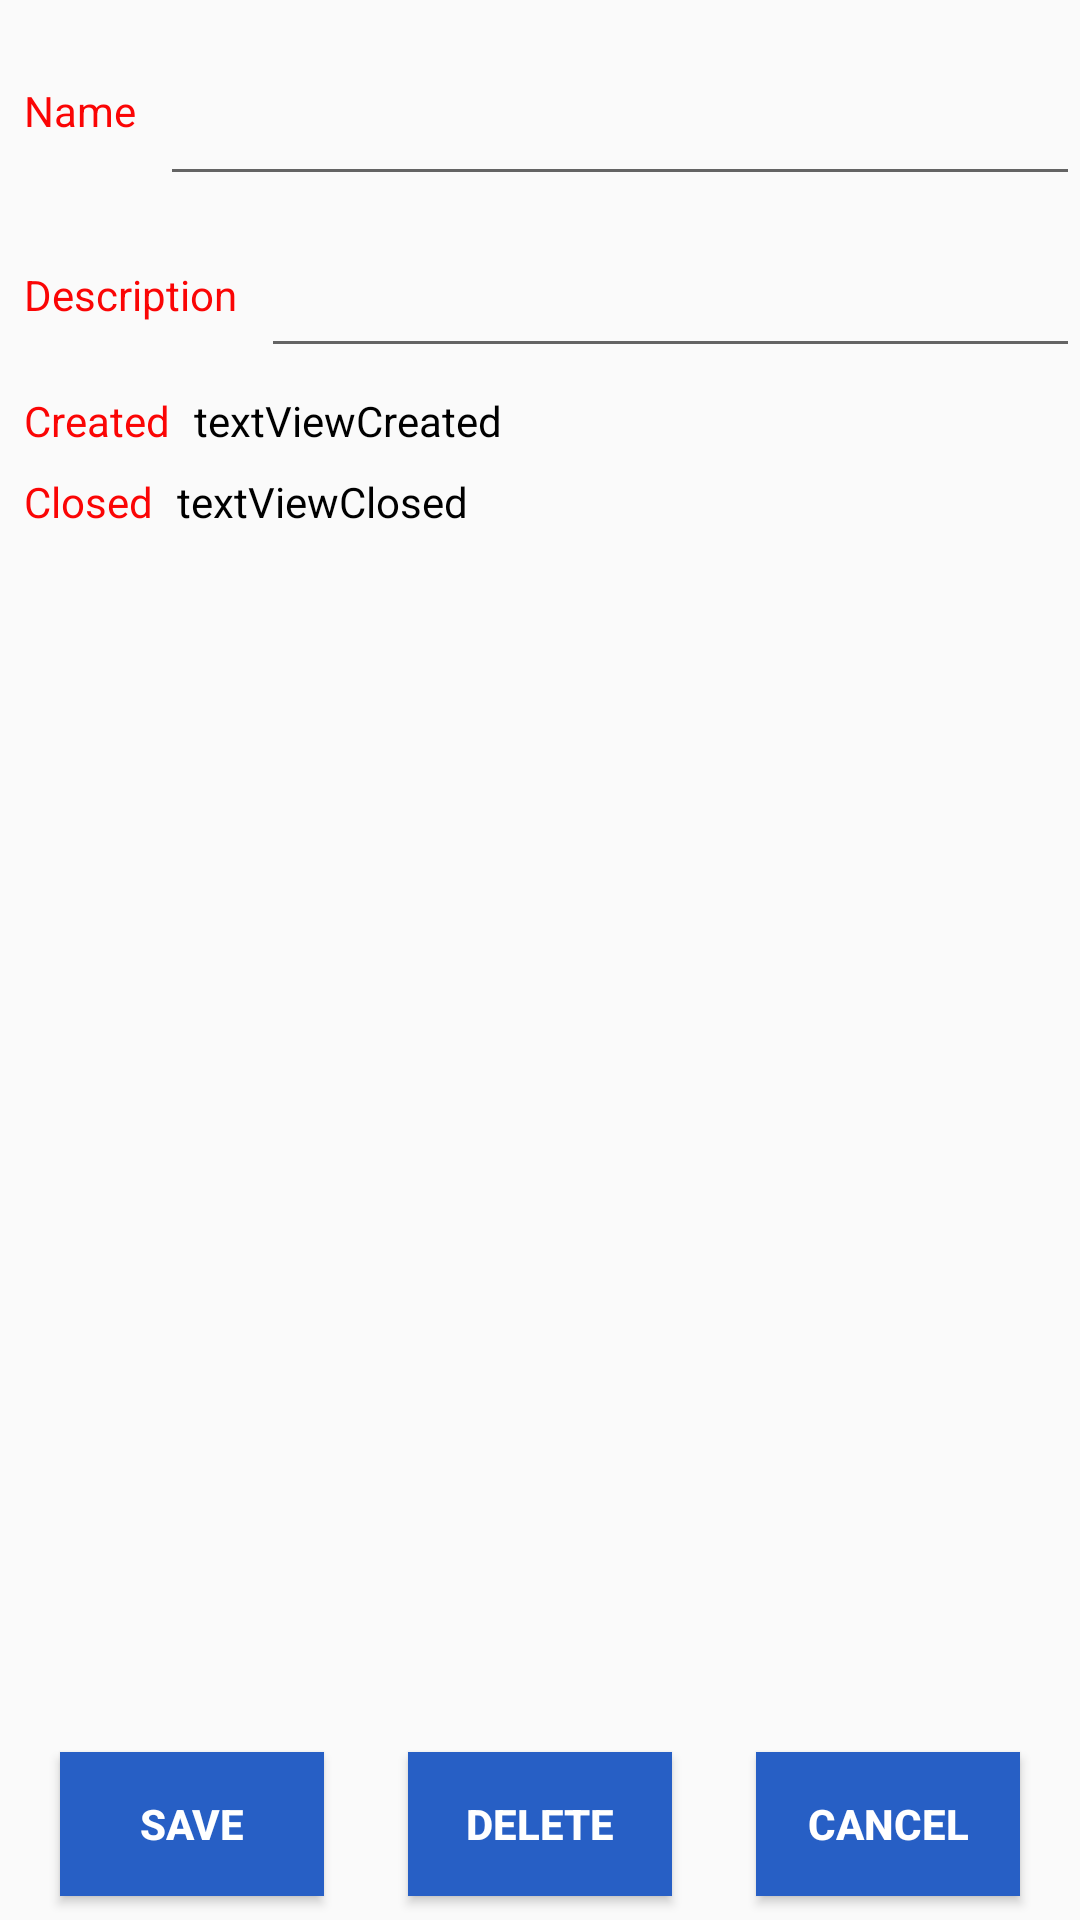

Here is an Android app screen rendered from its layout file. Give the layout XML and the strings, colors and styles it references.
<!-- AndroidManifest.xml: application theme AppTheme -->
<!-- res/layout/activity_open_task.xml -->
<?xml version="1.0" encoding="utf-8"?>
<android.support.constraint.ConstraintLayout xmlns:android="http://schemas.android.com/apk/res/android"
    xmlns:app="http://schemas.android.com/apk/res-auto"
    xmlns:tools="http://schemas.android.com/tools"
    android:layout_width="match_parent"
    android:layout_height="match_parent"
    tools:context=".EditTaskFragment">

    <EditText
        android:id="@+id/editTextName"
        android:layout_width="0dp"
        android:layout_height="wrap_content"
        android:layout_marginStart="8dp"
        android:layout_marginTop="8dp"
        android:textSize="30sp"
        app:layout_constraintEnd_toEndOf="parent"
        app:layout_constraintStart_toEndOf="@+id/textView"
        app:layout_constraintTop_toTopOf="parent" />

    <EditText
        android:id="@+id/editTextDesc"
        android:layout_width="0dp"
        android:layout_height="wrap_content"
        android:layout_marginStart="8dp"
        android:layout_marginTop="8dp"
        android:textColor="@color/colorPrimary"
        android:textSize="24sp"
        app:layout_constraintEnd_toEndOf="parent"
        app:layout_constraintStart_toEndOf="@+id/textView2"
        app:layout_constraintTop_toBottomOf="@id/editTextName" />

    <TextView
        android:id="@+id/textViewCreated"
        android:layout_width="wrap_content"
        android:layout_height="wrap_content"
        android:layout_marginStart="8dp"
        android:text="textViewCreated"
        app:layout_constraintBottom_toBottomOf="@+id/textView3"
        app:layout_constraintStart_toEndOf="@+id/textView3" />

    <TextView
        android:id="@+id/textViewClosed"
        android:layout_width="wrap_content"
        android:layout_height="wrap_content"
        android:layout_marginStart="8dp"
        android:text="textViewClosed"
        app:layout_constraintBottom_toBottomOf="@+id/textView4"
        app:layout_constraintStart_toEndOf="@+id/textView4" />

    <Button
        android:id="@+id/buttonSave"
        style="@style/MyButtons"
        android:layout_width="wrap_content"
        android:layout_height="wrap_content"
        android:layout_marginStart="8dp"
        android:layout_marginEnd="8dp"
        android:layout_marginBottom="8dp"
        android:text="@string/save"
        app:layout_constraintBottom_toBottomOf="parent"
        app:layout_constraintEnd_toStartOf="@id/buttonDelete"
        app:layout_constraintStart_toStartOf="parent" />

    <Button
        android:id="@+id/buttonDelete"
        style="@style/MyButtons"
        android:layout_width="wrap_content"
        android:layout_height="wrap_content"
        android:layout_marginStart="8dp"
        android:layout_marginEnd="8dp"
        android:layout_marginBottom="8dp"
        android:text="@string/delete"
        app:layout_constraintBottom_toBottomOf="parent"
        app:layout_constraintEnd_toStartOf="@id/buttonCancel"
        app:layout_constraintStart_toEndOf="@id/buttonSave" />

    <Button
        android:id="@+id/buttonCancel"
        style="@style/MyButtons"
        android:layout_width="wrap_content"
        android:layout_height="wrap_content"
        android:layout_marginStart="8dp"
        android:layout_marginEnd="8dp"
        android:layout_marginBottom="8dp"
        android:text="@android:string/cancel"
        app:layout_constraintBottom_toBottomOf="parent"
        app:layout_constraintEnd_toEndOf="parent"
        app:layout_constraintStart_toEndOf="@+id/buttonDelete" />

    <TextView
        android:id="@+id/textView"
        android:layout_width="wrap_content"
        android:layout_height="wrap_content"
        android:layout_marginStart="8dp"
        android:text="@string/name"
        android:textColor="@color/colorAccent"
        app:layout_constraintBottom_toBottomOf="@+id/editTextName"
        app:layout_constraintStart_toStartOf="parent"
        app:layout_constraintTop_toTopOf="@+id/editTextName" />

    <TextView
        android:id="@+id/textView2"
        android:layout_width="wrap_content"
        android:layout_height="wrap_content"
        android:layout_marginStart="8dp"
        android:text="@string/description"
        android:textColor="@color/colorAccent"
        app:layout_constraintBottom_toBottomOf="@+id/editTextDesc"
        app:layout_constraintStart_toStartOf="parent"
        app:layout_constraintTop_toTopOf="@+id/editTextDesc" />

    <TextView
        android:id="@+id/textView3"
        android:layout_width="wrap_content"
        android:layout_height="wrap_content"
        android:layout_marginStart="8dp"
        android:layout_marginTop="8dp"
        android:text="@string/created"
        android:textColor="@color/colorAccent"
        app:layout_constraintStart_toStartOf="parent"
        app:layout_constraintTop_toBottomOf="@+id/editTextDesc" />

    <TextView
        android:id="@+id/textView4"
        android:layout_width="wrap_content"
        android:layout_height="wrap_content"
        android:layout_marginStart="8dp"
        android:layout_marginTop="8dp"
        android:text="@string/closed"
        android:textColor="@color/colorAccent"
        app:layout_constraintStart_toStartOf="parent"
        app:layout_constraintTop_toBottomOf="@+id/textViewCreated" />
</android.support.constraint.ConstraintLayout>
<!-- resources referenced by this layout -->
<resources>
  <color name="colorAccent">#FA0505</color>
  <color name="colorPrimary">#275FC5</color>
  <string name="closed">Closed</string>
  <string name="created">Created</string>
  <string name="delete">DELETE</string>
  <string name="description">Description</string>
  <string name="name">Name</string>
  <string name="save">SAVE</string>
  <style name="MyButtons">
          <item name="android:textColor">@android:color/white</item>
          <item name="android:background">@color/colorPrimary</item>
          <item name="android:textStyle">bold</item>
  
  
  
  
      </style>
  <style name="AppTheme" parent="Theme.AppCompat.Light.DarkActionBar">
          
          <item name="colorPrimary">@color/colorPrimary</item>
          <item name="colorPrimaryDark">@color/colorPrimaryDark</item>
          <item name="colorAccent">@color/colorAccent</item>
  
          <item name="android:textColor">@android:color/black</item>
      </style>
  <color name="colorPrimaryDark">#00574B</color>
</resources>
